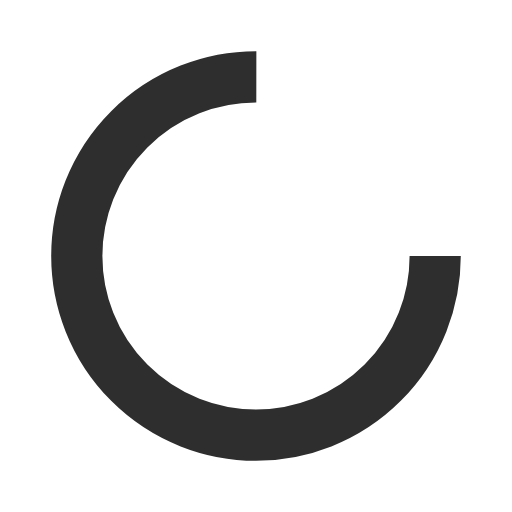
t = 0.00 s
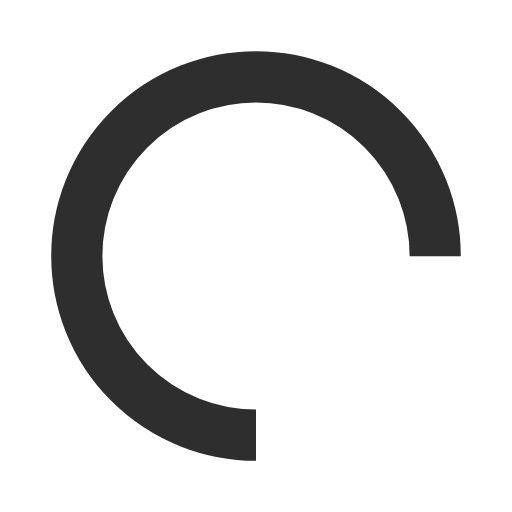
t = 0.25 s
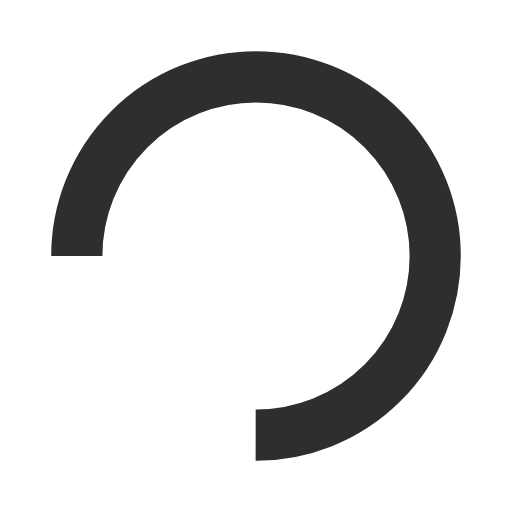
t = 0.50 s
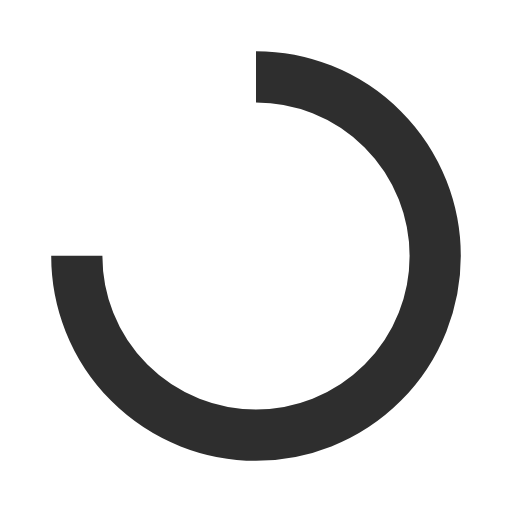
t = 0.75 s

The animated SVG that drew these frames (rendered in a browser with its animation timeline set to each time). Animation: 1 SMIL element (animateTransform=1); one cycle of 1.00 s, repeats indefinitely.

<?xml version="1.0" encoding="utf-8"?>
<svg xmlns="http://www.w3.org/2000/svg" xmlns:xlink="http://www.w3.org/1999/xlink" style="margin: auto; background: none; display: block; shape-rendering: auto;" width="34px" height="34px" viewBox="0 0 100 100" preserveAspectRatio="xMidYMid">
<circle cx="50" cy="50" fill="none" stroke="#2e2e2e" stroke-width="10" r="35" stroke-dasharray="164.93361431346415 56.97787143782138">
  <animateTransform attributeName="transform" type="rotate" repeatCount="indefinite" dur="1s" values="0 50 50;360 50 50" keyTimes="0;1"></animateTransform>
</circle>
<!-- [ldio] generated by https://loading.io/ --></svg>